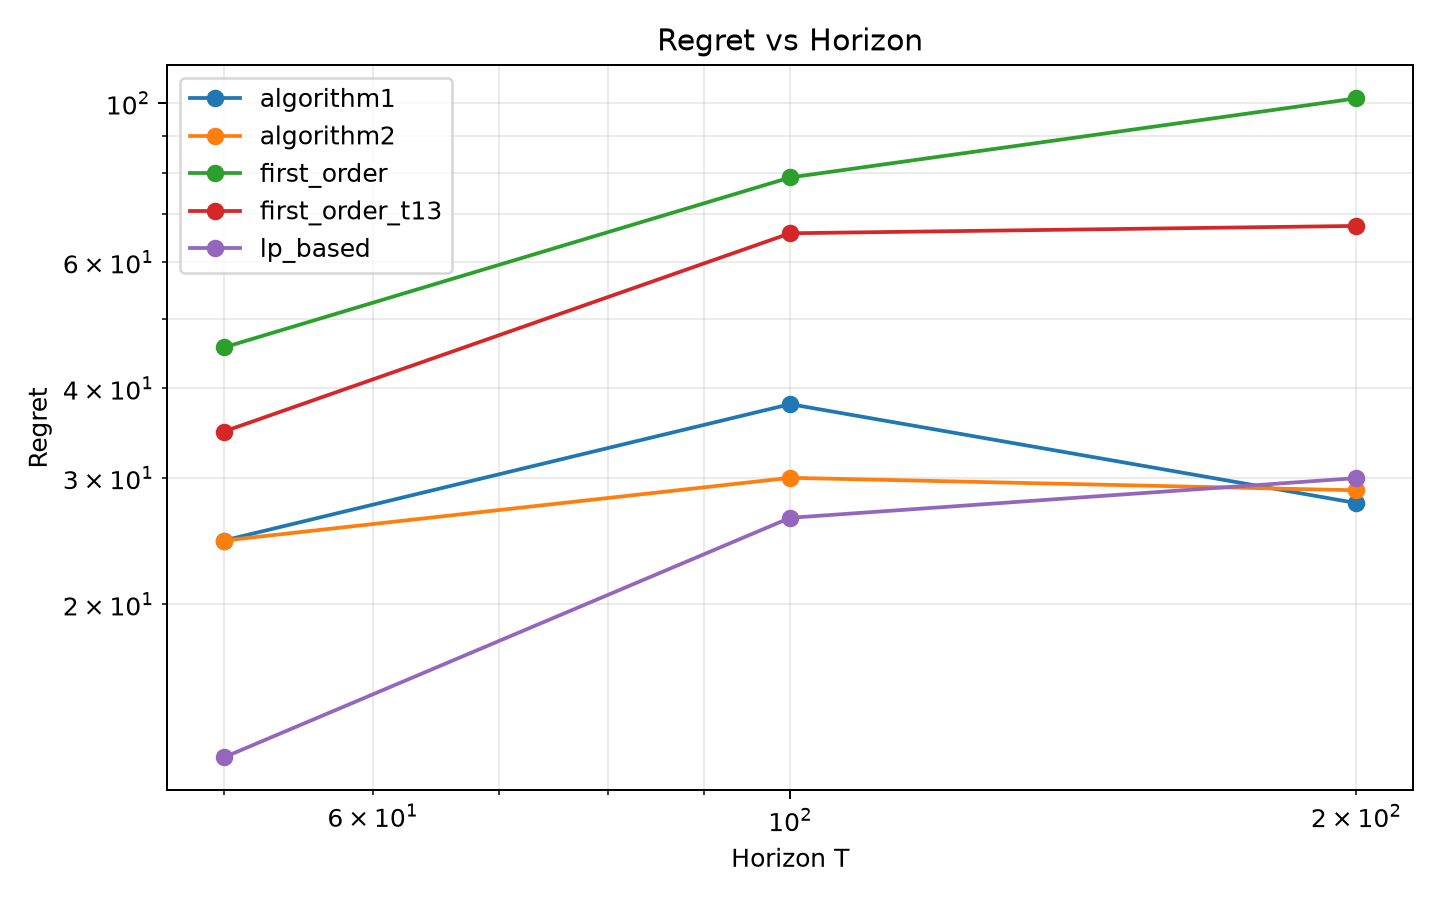

The data file committed next to this chart (first rows):
seed, T, m, distribution, f, algorithm, reward, offline_reward, regret, violation_l2, lp_solves, first_order_updates, runtime_seconds
0, 50, 5, uniform, 4, first_order, 123.1, 167.6, 44.53, 0.0, 0, 50, 0.002401
0, 50, 5, uniform, 4, first_order_t13, 135.8, 167.6, 31.82, 0.0, 0, 50, 0.002555
0, 50, 5, uniform, 4, lp_based, 164.6, 167.6, 2.938, 0.0, 50, 0, 0.2866
0, 50, 5, uniform, 4, algorithm1, 153.1, 167.6, 14.43, 0.0, 12, 7, 0.05821
0, 50, 5, uniform, 4, algorithm2, 153.1, 167.6, 14.43, 0.0, 12, 38, 0.06031
1, 50, 5, uniform, 4, first_order, 121.7, 168.4, 46.75, 0.0, 0, 50, 0.001568
1, 50, 5, uniform, 4, first_order_t13, 130.6, 168.4, 37.85, 0.0, 0, 50, 0.001377
1, 50, 5, uniform, 4, lp_based, 146.9, 168.4, 21.53, 0.0, 50, 0, 0.2513
1, 50, 5, uniform, 4, algorithm1, 133.8, 168.4, 34.66, 0.0, 12, 7, 0.05737
1, 50, 5, uniform, 4, algorithm2, 133.8, 168.4, 34.66, 0.0, 12, 38, 0.05908
0, 100, 5, uniform, 5, first_order, 233.5, 304.4, 70.84, 0.0, 0, 100, 0.003203
0, 100, 5, uniform, 5, first_order_t13, 243.7, 304.4, 60.72, 0.0, 0, 100, 0.002612
0, 100, 5, uniform, 5, lp_based, 291.8, 304.4, 12.59, 0.0, 100, 0, 0.5765
0, 100, 5, uniform, 5, algorithm1, 272.4, 304.4, 32, 0.0, 20, 6, 0.1052
0, 100, 5, uniform, 5, algorithm2, 279.8, 304.4, 24.59, 0.0, 20, 80, 0.1077
1, 100, 5, uniform, 5, first_order, 246.8, 333.5, 86.7, 0.0, 0, 100, 0.006737
1, 100, 5, uniform, 5, first_order_t13, 262.5, 333.5, 70.97, 0.0, 0, 100, 0.005698
1, 100, 5, uniform, 5, lp_based, 293.3, 333.5, 40.22, 0.0, 100, 0, 0.5412
1, 100, 5, uniform, 5, algorithm1, 289.4, 333.5, 44.07, 0.0, 20, 6, 0.1049
1, 100, 5, uniform, 5, algorithm2, 298, 333.5, 35.46, 0.0, 20, 80, 0.1054
0, 200, 5, uniform, 6, first_order, 612.2, 691.8, 79.53, 0.0, 0, 200, 0.00564
0, 200, 5, uniform, 6, first_order_t13, 636.6, 691.8, 55.22, 0.0, 0, 200, 0.005473
0, 200, 5, uniform, 6, lp_based, 661.6, 691.8, 30.2, 0.0, 200, 0, 1.424
0, 200, 5, uniform, 6, algorithm1, 675.1, 691.8, 16.72, 0.0, 33, 9, 0.2364
0, 200, 5, uniform, 6, algorithm2, 668.8, 691.8, 22.94, 0.0, 33, 167, 0.2518
1, 200, 5, uniform, 6, first_order, 517, 640.6, 123.6, 0.0, 0, 200, 0.005765
1, 200, 5, uniform, 6, first_order_t13, 561, 640.6, 79.62, 0.0, 0, 200, 0.006073
1, 200, 5, uniform, 6, lp_based, 610.8, 640.6, 29.8, 0.0, 200, 0, 1.412
1, 200, 5, uniform, 6, algorithm1, 601.9, 640.6, 38.66, 0.0, 33, 9, 0.2354
1, 200, 5, uniform, 6, algorithm2, 605.8, 640.6, 34.76, 0.0, 33, 167, 0.2316
